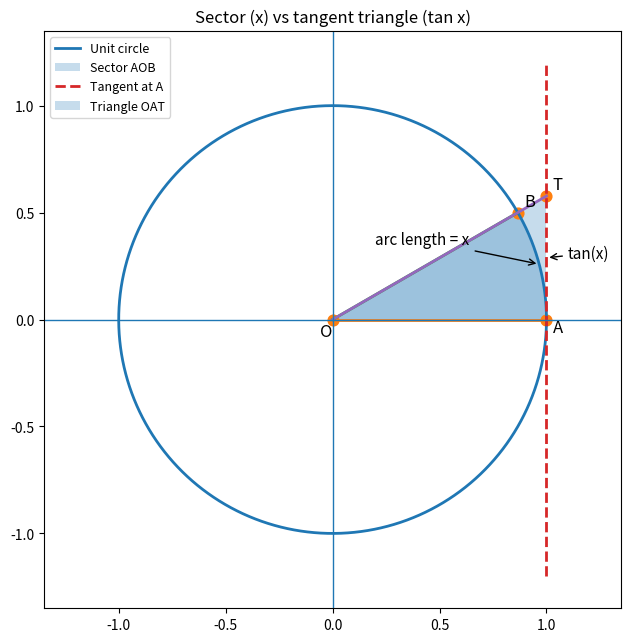

This chart was generated by the following Python code:
import numpy as np
import matplotlib.pyplot as plt
from matplotlib.patches import Wedge

def draw_unit_circle_sector_vs_tan(x, n_circle=600):
    """
    Draw the full unit circle, shade the sector AOB (area = x/2 on unit circle),
    and shade the tangent triangle OAT (area = tan(x)/2) in a different color.

    Points:
      O = (0,0)
      A = (1,0)
      B = (cos x, sin x)
      T = (1, tan x) where ray OB meets tangent line x=1
    """
    if not (0 < x < np.pi/2):
        raise ValueError("x must be in (0, pi/2) radians.")

    O = np.array([0.0, 0.0])
    A = np.array([1.0, 0.0])
    B = np.array([np.cos(x), np.sin(x)])
    T = np.array([1.0, np.tan(x)])

    fig, ax = plt.subplots(figsize=(7.5, 7.5))

    # Full unit circle
    theta = np.linspace(0, 2*np.pi, n_circle)
    ax.plot(np.cos(theta), np.sin(theta), linewidth=2, label="Unit circle")

    # Shade sector AOB (0 to x), radius 1
    sector = Wedge(center=(0, 0), r=1.0, theta1=0, theta2=np.degrees(x), alpha=0.25, label="Sector AOB")
    ax.add_patch(sector)

    # Radii OA and OB (sector boundaries)
    ax.plot([O[0], A[0]], [O[1], A[1]], linewidth=2)
    ax.plot([O[0], B[0]], [O[1], B[1]], linewidth=2)

    # Tangent line at A: x = 1
    y_min = -1.2
    y_max = max(1.2, T[1] + 0.2)
    ax.plot([1, 1], [y_min, y_max], linestyle="--", linewidth=2, label="Tangent at A")

    # Ray from O through B extended to T
    ax.plot([O[0], T[0]], [O[1], T[1]], linewidth=2)

    # Shade tangent triangle OAT (different shading)
    tri_tan = np.vstack([O, A, T])
    ax.fill(tri_tan[:, 0], tri_tan[:, 1], alpha=0.25, label="Triangle OAT")

    # Points + labels
    ax.scatter([O[0], A[0], B[0], T[0]], [O[1], A[1], B[1], T[1]], s=60)
    ax.text(O[0]-0.06, O[1]-0.08, "O", fontsize=12)
    ax.text(A[0]+0.03, A[1]-0.06, "A", fontsize=12)
    ax.text(B[0]+0.03, B[1]+0.03, "B", fontsize=12)
    ax.text(T[0]+0.03, T[1]+0.03, "T", fontsize=12)

    # Annotate tan(x) as segment AT
    ax.annotate("tan(x)", xy=(1.0, T[1]/2), xytext=(1.1, T[1]/2),
                arrowprops=dict(arrowstyle="->"), fontsize=11)

    # Annotate arc length x (on unit circle)
    mid = x / 2
    ax.annotate("arc length = x", xy=(np.cos(mid), np.sin(mid)),
                xytext=(0.2, 0.35),
                arrowprops=dict(arrowstyle="->"), fontsize=11)

    # Formatting
    ax.set_aspect("equal", adjustable="box")
    ax.set_xlim(-1.35, 1.35)
    ax.set_ylim(-1.35, max(1.35, T[1] + 0.3))
    ax.axhline(0, linewidth=1)
    ax.axvline(0, linewidth=1)
    ax.set_title(f"Sector (x) vs tangent triangle (tan x)")
    ax.legend(loc="upper left", fontsize=9)

    plt.show()


# Example:
draw_unit_circle_sector_vs_tan(np.pi/6)  # 30 degrees
